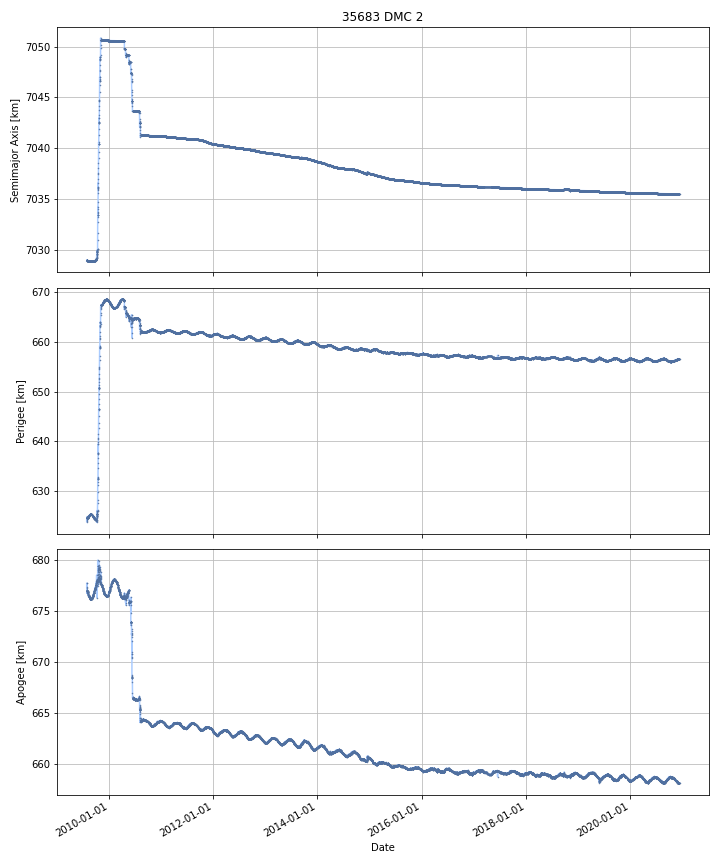

The table this chart was drawn from, first rows:
DATE, SEMIMAJOR_AXIS, PERIAPSIS, APOAPSIS, DOT_SEMIMAJOR_AXIS, DOT_PERIAPSIS, DOT_APOAPSIS
2009-07-30, 7029, 623.8, 677.7, , , 
2009-07-31, 7029, 624.8, 676.8, 0.0169, 0.9535, -0.9197
2009-08-01, 7029, 624.6, 677, 0.04084, -0.1599, 0.2416
2009-08-02, 7029, 624.7, 677, -0.006029, 0.02819, -0.04025
2009-08-03, 7029, 624.7, 676.9, -0.006157, 0.04821, -0.06052
2009-08-04, 7029, 624.7, 676.9, -0.01393, -0.01696, -0.0109
2009-08-05, 7029, 624.6, 676.9, -0.02977, -0.08247, 0.02293
2009-08-06, 7029, 624.6, 676.9, -0.02676, -0.009027, -0.04449
2009-08-07, 7029, 624.6, 676.8, -0.01491, 0.02021, -0.05003
2009-08-08, 7029, 624.7, 676.7, -0.003859, 0.1191, -0.1269
2009-08-09, 7029, 624.8, 676.7, 0.001939, 0.0314, -0.02752
2009-08-10, 7029, 624.8, 676.6, 0.007244, 0.06912, -0.05463
2009-08-11, 7029, 625, 676.5, 0.009224, 0.1261, -0.1076
2009-08-12, 7029, 625, 676.5, 0.008455, 0.01902, -0.002113
2009-08-13, 7029, 625, 676.5, 0.0003627, 0.02697, -0.02625
2009-08-14, 7029, 625, 676.5, -0.0005945, 0.03348, -0.03467
2009-08-15, 7029, 625.1, 676.4, 0.0002506, 0.02757, -0.02707
2009-08-16, 7029, 625.1, 676.4, -0.0003164, 0.01682, -0.01745
2009-08-17, 7029, 625.1, 676.4, -0.0007846, 0.01875, -0.02032
2009-08-18, 7029, 625.2, 676.4, -0.0001504, 0.04232, -0.04262
2009-08-19, 7029, 625.2, 676.3, 0.0002453, 0.04269, -0.0422
2009-08-20, 7029, 625.2, 676.3, 8.478683957946487e-05, 0.03853, -0.03836
2009-08-21, 7029, 625.2, 676.3, -0.0007014, 0.01677, -0.01817
2009-08-22, 7029, 625.3, 676.2, -8.276508197013754e-05, 0.02987, -0.03004
2009-08-23, 7029, 625.3, 676.2, -0.0004183, 0.0217, -0.02254
2009-08-24, 7029, 625.3, 676.2, -0.002317, 0.01721, -0.02185
2009-08-25, 7029, 625.3, 676.2, -0.0006339, 0.02205, -0.02332
2009-08-26, 7029, 625.3, 676.2, 0.001231, 0.003832, -0.001369
2009-08-27, 7029, 625.3, 676.2, -0.0007984, -0.003785, 0.002188
2009-08-28, 7029, 625.3, 676.1, -0.0005596, 0.006637, -0.007756
2009-08-29, 7029, 625.3, 676.2, -8.141176658682525e-05, -0.01763, 0.01746
2009-08-30, 7029, 625.3, 676.2, 0.000434, 0.005808, -0.00494
2009-08-31, 7029, 625.3, 676.2, -0.0007755, -0.01437, 0.01282
2009-09-01, 7029, 625.3, 676.2, -0.001122, 0.01175, -0.01399
2009-09-02, 7029, 625.3, 676.2, -4.393330073071411e-05, -0.02917, 0.02908
2009-09-03, 7029, 625.3, 676.2, 0.0001819, -0.03577, 0.03613
2009-09-04, 7029, 625.3, 676.2, -0.0007357, -0.01172, 0.01025
2009-09-05, 7029, 625.2, 676.3, -0.0005752, -0.03491, 0.03376
2009-09-06, 7029, 625.2, 676.3, 0.0002085, -0.0271, 0.02752
2009-09-07, 7029, 625.2, 676.3, -0.0005661, -0.02226, 0.02113
2009-09-08, 7029, 625.1, 676.3, -0.001027, -0.0245, 0.02244
2009-09-09, 7029, 625.1, 676.4, -0.0003671, -0.06046, 0.05972
2009-09-10, 7029, 625, 676.5, 0.0001446, -0.05228, 0.05257
2009-09-11, 7029, 625, 676.5, -0.001143, -0.04594, 0.04365
2009-09-12, 7029, 624.9, 676.5, -0.0008747, -0.04603, 0.04428
2009-09-13, 7029, 624.9, 676.6, 0.0007162, -0.03615, 0.03758
2009-09-14, 7029, 624.9, 676.6, -0.0002829, -0.02063, 0.02007
2009-09-15, 7029, 624.8, 676.7, -0.001337, -0.05632, 0.05365
2009-09-16, 7029, 624.8, 676.7, 0.0001993, -0.05506, 0.05546
2009-09-17, 7029, 624.7, 676.8, 0.0005843, -0.05531, 0.05648
2009-09-18, 7029, 624.7, 676.8, -0.0006529, -0.03737, 0.03606
2009-09-19, 7029, 624.6, 676.8, -0.0007203, -0.04644, 0.045
2009-09-20, 7029, 624.6, 676.9, 0.0001451, -0.04756, 0.04785
2009-09-21, 7029, 624.5, 676.9, -0.0002407, -0.05596, 0.05548
2009-09-22, 7029, 624.5, 677, -0.000533, -0.03059, 0.02952
2009-09-23, 7029, 624.4, 677, -0.001295, -0.07185, 0.06926
2009-09-24, 7029, 624.4, 677.1, 0.002779, -0.07079, 0.07635
2009-09-25, 7029, 624.3, 677.2, 0.01614, -0.0296, 0.06188
2009-09-26, 7029, 624.4, 677.2, 0.02465, 0.0767, -0.0274
2009-09-27, 7029, 624.4, 677.2, 0.02128, 0.007196, 0.03537
... 4,092 more rows
